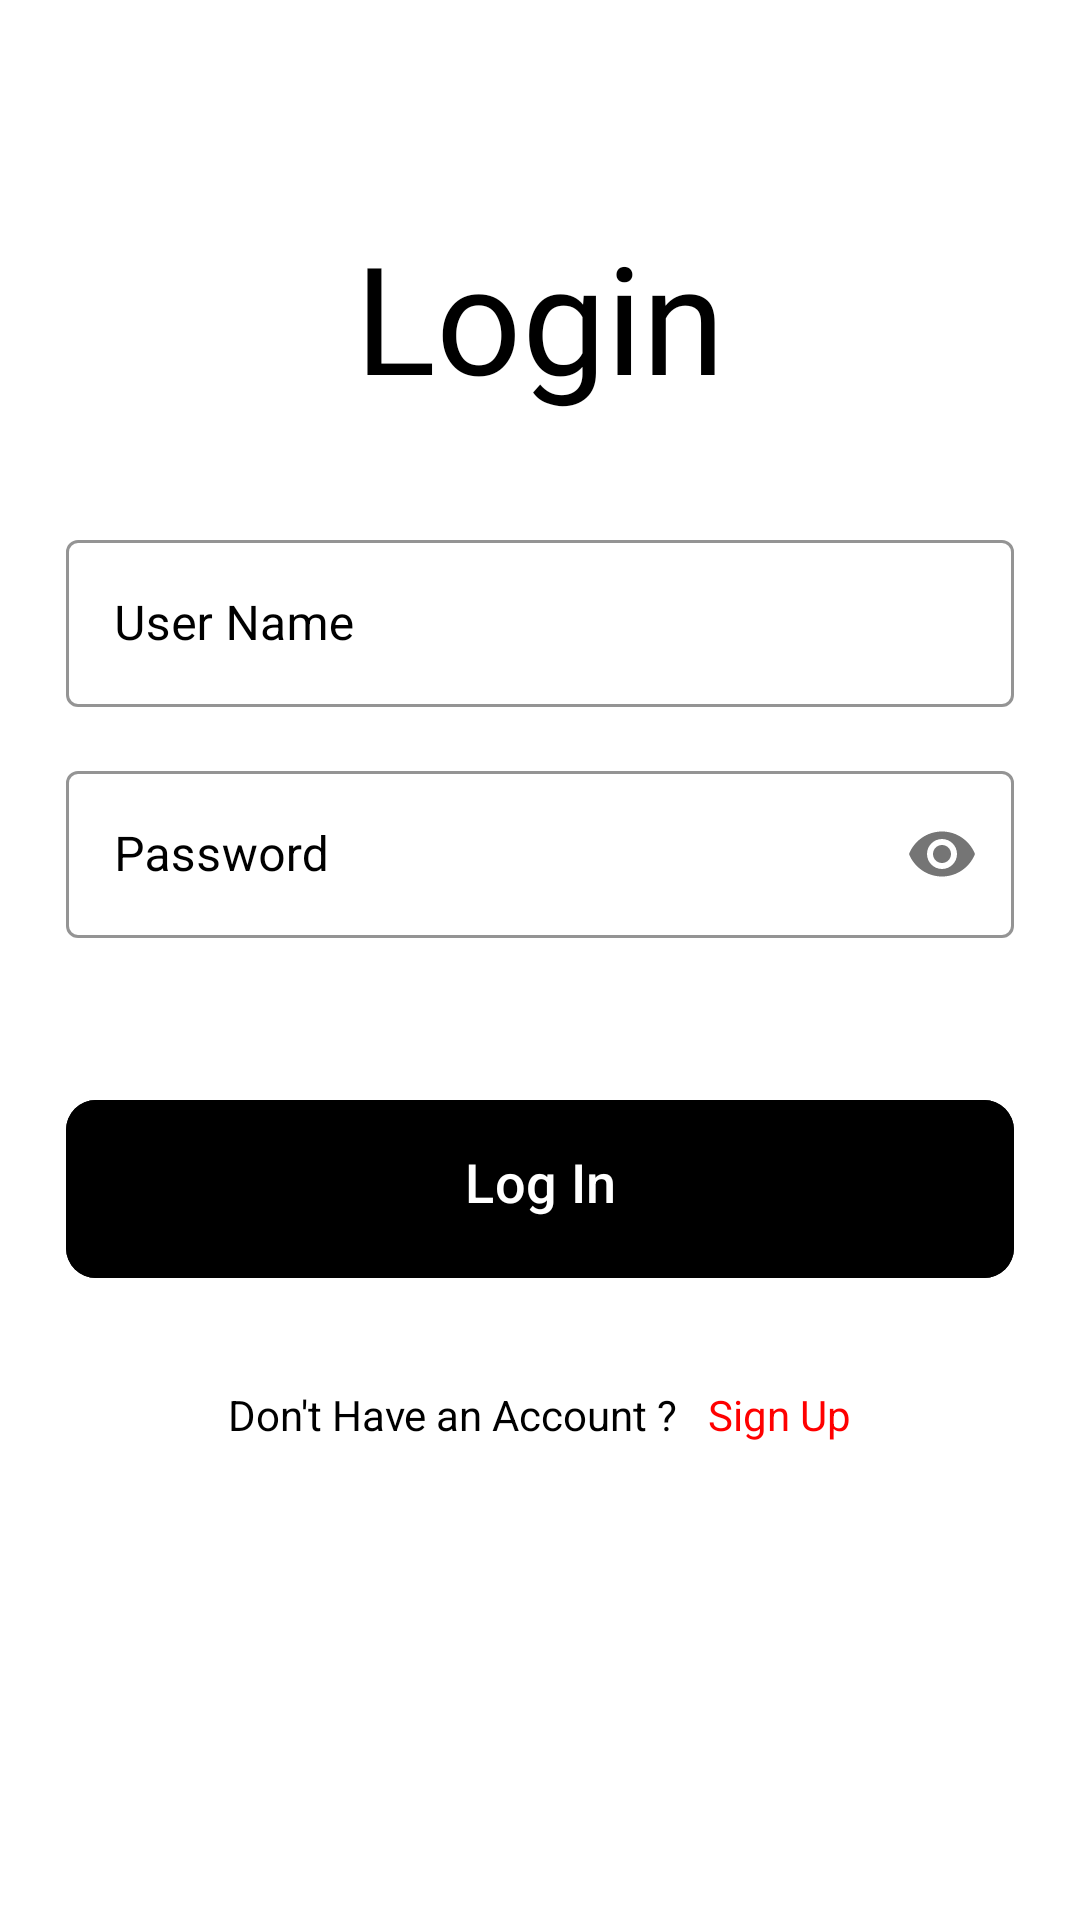

Reconstruct the res/layout file that produces this screen, plus the resources it refers to.
<!-- AndroidManifest.xml: application theme Theme.TranslangApp -->
<!-- res/layout/activity_login.xml -->
<?xml version="1.0" encoding="utf-8"?>
<ScrollView xmlns:android="http://schemas.android.com/apk/res/android"
    xmlns:app="http://schemas.android.com/apk/res-auto"
    xmlns:tools="http://schemas.android.com/tools"
    android:layout_width="match_parent"
    android:layout_height="match_parent"
    android:background="@color/white"
    android:scrollbars="none"
    tools:context=".LoginActivity">

    <LinearLayout
        android:layout_width="match_parent"
        android:layout_height="wrap_content"
        android:layout_marginStart="22dp"
        android:layout_marginEnd="22dp"
        android:orientation="vertical">

        <androidx.constraintlayout.widget.ConstraintLayout
            android:layout_width="match_parent"
            android:layout_height="wrap_content"
            android:layout_marginTop="32dp">



        </androidx.constraintlayout.widget.ConstraintLayout>

        <TextView
            android:layout_width="match_parent"
            android:layout_height="wrap_content"
            android:layout_marginTop="40dp"
            android:fontFamily="@font/gvtime"
            android:text="Login"
            android:textAlignment="center"
            android:textColor="@color/black"
            android:textSize="50sp" />


        <com.google.android.material.textfield.TextInputLayout
            style="@style/Widget.MaterialComponents.TextInputLayout.OutlinedBox"
            android:layout_width="match_parent"
            android:layout_height="wrap_content"
            android:layout_marginTop="36dp"
            android:hint="User Name"
            android:textColorHint="@color/black"
            app:boxStrokeColor="@color/black">

            <com.google.android.material.textfield.TextInputEditText
                android:id="@+id/edtSignInUname"
                android:layout_width="match_parent"
                android:layout_height="wrap_content"

                android:inputType="textEmailAddress"
                android:singleLine="true"
                android:textColor="@color/black" />

        </com.google.android.material.textfield.TextInputLayout>

        <com.google.android.material.textfield.TextInputLayout
            style="@style/Widget.MaterialComponents.TextInputLayout.OutlinedBox"
            android:layout_width="match_parent"
            android:layout_height="wrap_content"
            android:layout_marginTop="16dp"
            android:hint="Password"
            android:drawable="@drawable/baseline_visibility_off_24"
            android:textColorHint="@color/black"
            app:boxStrokeColor="@color/black"
            app:passwordToggleEnabled="true">

            <com.google.android.material.textfield.TextInputEditText
                android:id="@+id/edtSignInPassword"
                android:layout_width="match_parent"
                android:layout_height="wrap_content"
                android:inputType="textPassword"
                android:singleLine="true"
                android:textColor="@color/black" />

        </com.google.android.material.textfield.TextInputLayout>

        <FrameLayout
            android:layout_width="match_parent"
            android:layout_height="wrap_content"
            android:layout_marginTop="50dp">

            <ProgressBar
                android:id="@+id/signInProgressBar"
                android:layout_width="50dp"
                android:layout_height="50dp"
                android:layout_gravity="center_horizontal"
                android:visibility="invisible" />

            <com.google.android.material.button.MaterialButton
                android:id="@+id/btnSignIn"
                android:layout_width="match_parent"
                android:layout_height="wrap_content"
                android:backgroundTint="@color/black"

                android:paddingStart="20dp"
                android:paddingTop="15dp"
                android:paddingEnd="20dp"
                android:paddingBottom="20dp"
                android:text="Log In"
                android:textColor="@color/white"
                android:textSize="18dp"
                app:cornerRadius="10dp" />

        </FrameLayout>

        <LinearLayout
            android:layout_width="match_parent"
            android:layout_height="wrap_content"
            android:layout_marginTop="32dp"
            android:gravity="center"
            android:orientation="horizontal">

         <TextView
                android:layout_width="wrap_content"
                android:layout_height="wrap_content"

                android:text="Don't Have an Account ?"
                android:textColor="@color/black"
                android:textSize="14sp" />

            <TextView
                android:id="@+id/txtSignUp"
                android:layout_width="wrap_content"
                android:layout_height="wrap_content"
                android:layout_marginStart="10dp"
                android:text="Sign Up"
                android:textColor="@color/red"
                android:textSize="14sp" />

        </LinearLayout>

    </LinearLayout>

</ScrollView>
<!-- resources referenced by this layout -->
<resources>
  <color name="black">#FF000000</color>
  <color name="red">#FF0000</color>
  <color name="white">#FFFFFFFF</color>
  <style name="Theme.TranslangApp" parent="Base.Theme.TranslangApp" />
  <style name="Base.Theme.TranslangApp" parent="Theme.Material3.DayNight.NoActionBar">
          
          
      </style>
</resources>
